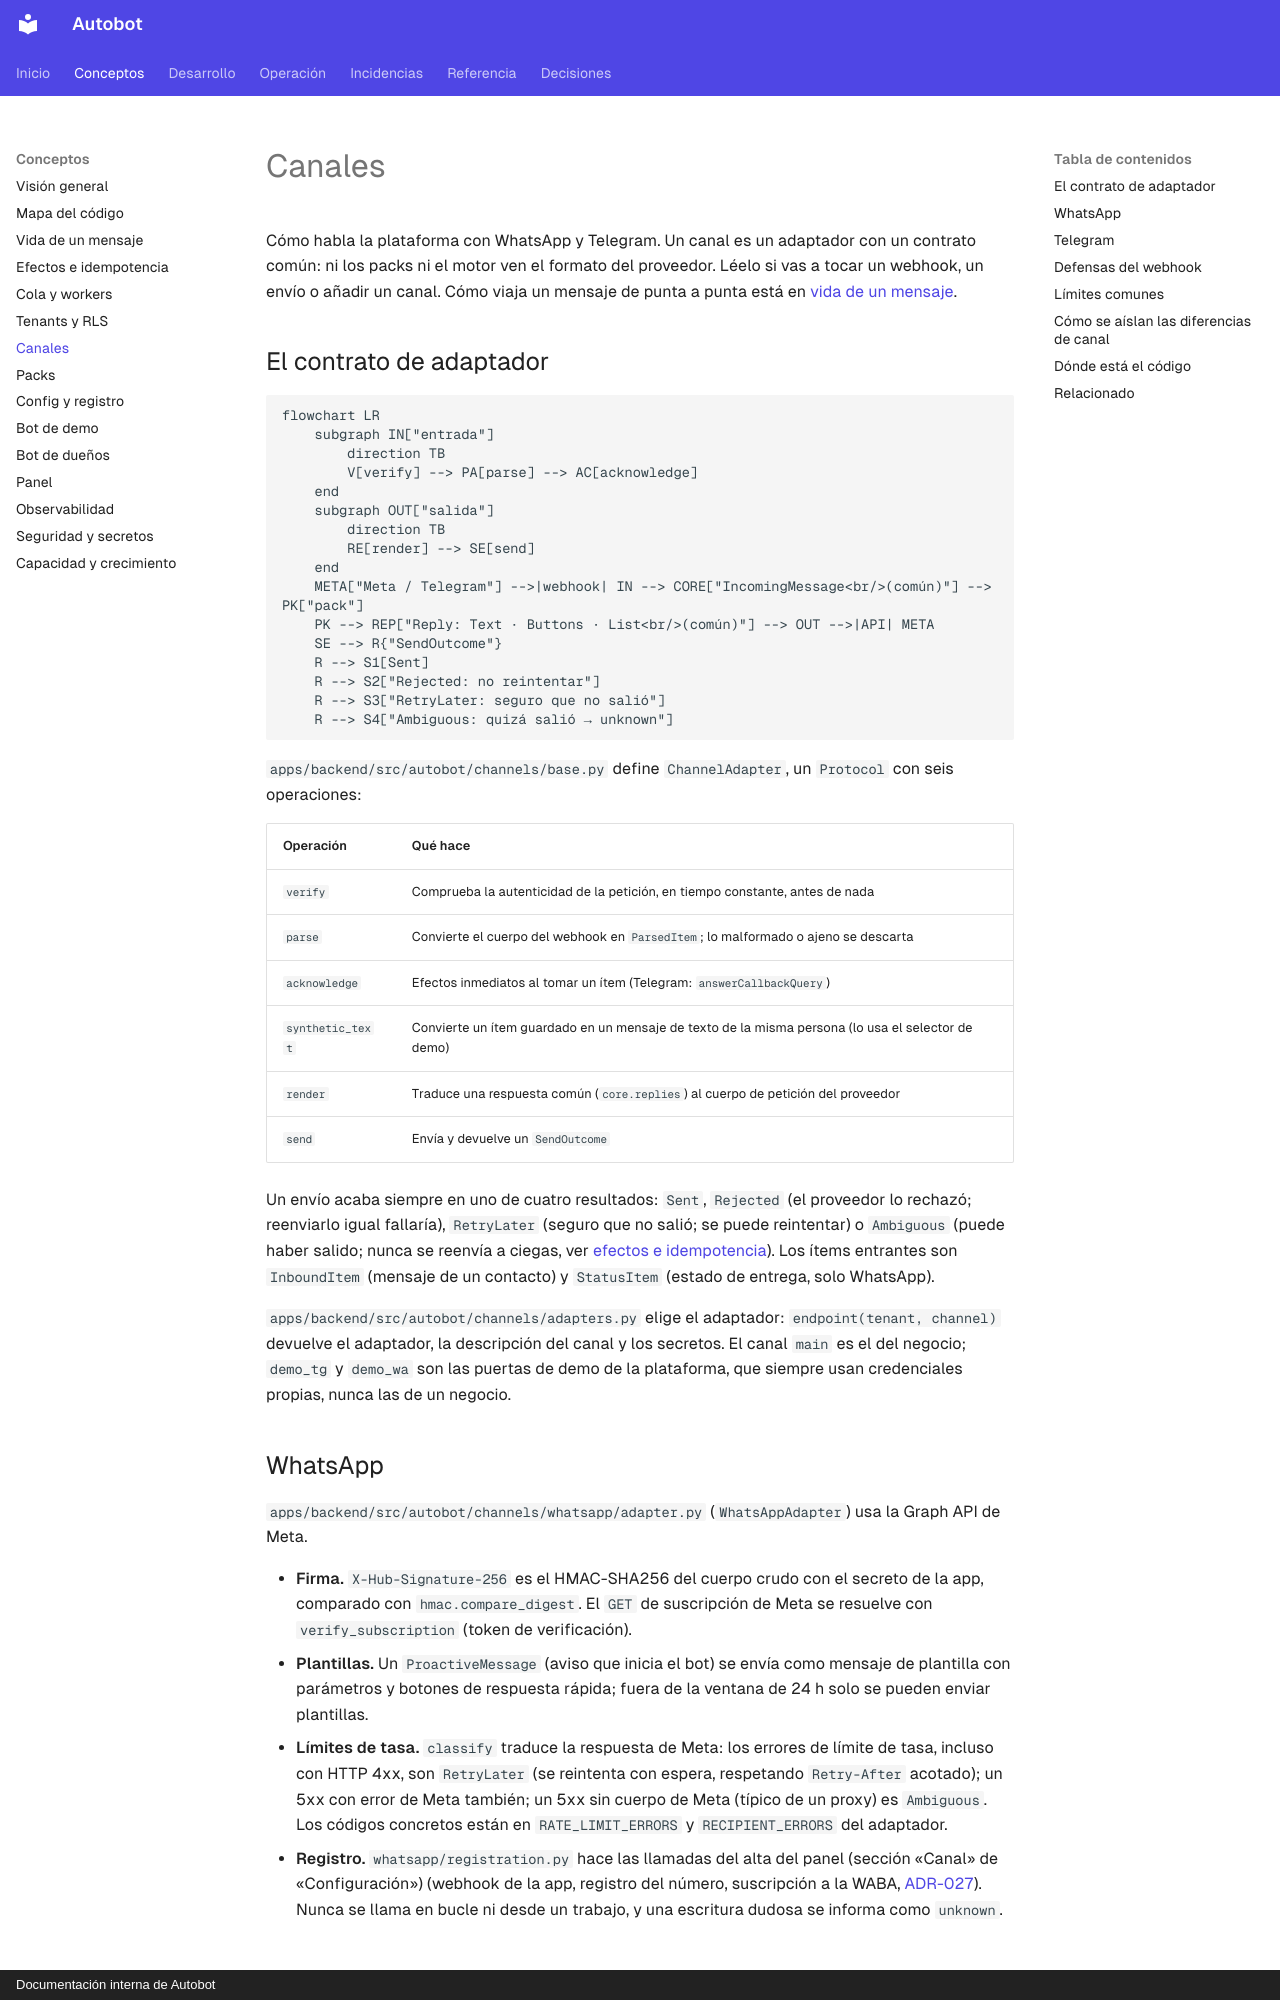

repository: MarianodelRio/autobot · page: arquitectura/canales/index.html · generator: mkdocs · copyright: Documentación interna de Autobot

# Canales

Cómo habla la plataforma con WhatsApp y Telegram. Un canal es un adaptador con un contrato común: ni los packs ni el motor ven el formato del proveedor. Léelo si vas a tocar un webhook, un envío o añadir un canal. Cómo viaja un mensaje de punta a punta está en [vida de un mensaje](vida-de-un-mensaje.md).

## El contrato de adaptador

```mermaid
flowchart LR
    subgraph IN["entrada"]
        direction TB
        V[verify] --> PA[parse] --> AC[acknowledge]
    end
    subgraph OUT["salida"]
        direction TB
        RE[render] --> SE[send]
    end
    META["Meta / Telegram"] -->|webhook| IN --> CORE["IncomingMessage<br/>(común)"] --> PK["pack"]
    PK --> REP["Reply: Text · Buttons · List<br/>(común)"] --> OUT -->|API| META
    SE --> R{"SendOutcome"}
    R --> S1[Sent]
    R --> S2["Rejected: no reintentar"]
    R --> S3["RetryLater: seguro que no salió"]
    R --> S4["Ambiguous: quizá salió → unknown"]
```

`apps/backend/src/autobot/channels/base.py` define `ChannelAdapter`, un `Protocol` con seis operaciones:

| Operación | Qué hace |
|---|---|
| `verify` | Comprueba la autenticidad de la petición, en tiempo constante, antes de nada |
| `parse` | Convierte el cuerpo del webhook en `ParsedItem`; lo malformado o ajeno se descarta |
| `acknowledge` | Efectos inmediatos al tomar un ítem (Telegram: `answerCallbackQuery`) |
| `synthetic_text` | Convierte un ítem guardado en un mensaje de texto de la misma persona (lo usa el selector de demo) |
| `render` | Traduce una respuesta común (`core.replies`) al cuerpo de petición del proveedor |
| `send` | Envía y devuelve un `SendOutcome` |

Un envío acaba siempre en uno de cuatro resultados: `Sent`, `Rejected` (el proveedor lo rechazó; reenviarlo igual fallaría), `RetryLater` (seguro que no salió; se puede reintentar) o `Ambiguous` (puede haber salido; nunca se reenvía a ciegas, ver [efectos e idempotencia](efectos-e-idempotencia.md)). Los ítems entrantes son `InboundItem` (mensaje de un contacto) y `StatusItem` (estado de entrega, solo WhatsApp).

`apps/backend/src/autobot/channels/adapters.py` elige el adaptador: `endpoint(tenant, channel)` devuelve el adaptador, la descripción del canal y los secretos. El canal `main` es el del negocio; `demo_tg` y `demo_wa` son las puertas de demo de la plataforma, que siempre usan credenciales propias, nunca las de un negocio.

## WhatsApp

`apps/backend/src/autobot/channels/whatsapp/adapter.py` (`WhatsAppAdapter`) usa la Graph API de Meta.

- **Firma.** `X-Hub-Signature-256` es el HMAC-SHA256 del cuerpo crudo con el secreto de la app, comparado con `hmac.compare_digest`. El `GET` de suscripción de Meta se resuelve con `verify_subscription` (token de verificación).
- **Plantillas.** Un `ProactiveMessage` (aviso que inicia el bot) se envía como mensaje de plantilla con parámetros y botones de respuesta rápida; fuera de la ventana de 24 h solo se pueden enviar plantillas.
- **Límites de tasa.** `classify` traduce la respuesta de Meta: los errores de límite de tasa, incluso con HTTP 4xx, son `RetryLater` (se reintenta con espera, respetando `Retry-After` acotado); un 5xx con error de Meta también; un 5xx sin cuerpo de Meta (típico de un proxy) es `Ambiguous`. Los códigos concretos están en `RATE_LIMIT_ERRORS` y `RECIPIENT_ERRORS` del adaptador.
- **Registro.** `whatsapp/registration.py` hace las llamadas del alta del panel (sección «Canal» de «Configuración») (webhook de la app, registro del número, suscripción a la WABA, [ADR-027](adr/ADR-027-alta-y-configuracion-en-una-pestana.md)). Nunca se llama en bucle ni desde un trabajo, y una escritura dudosa se informa como `unknown`.
